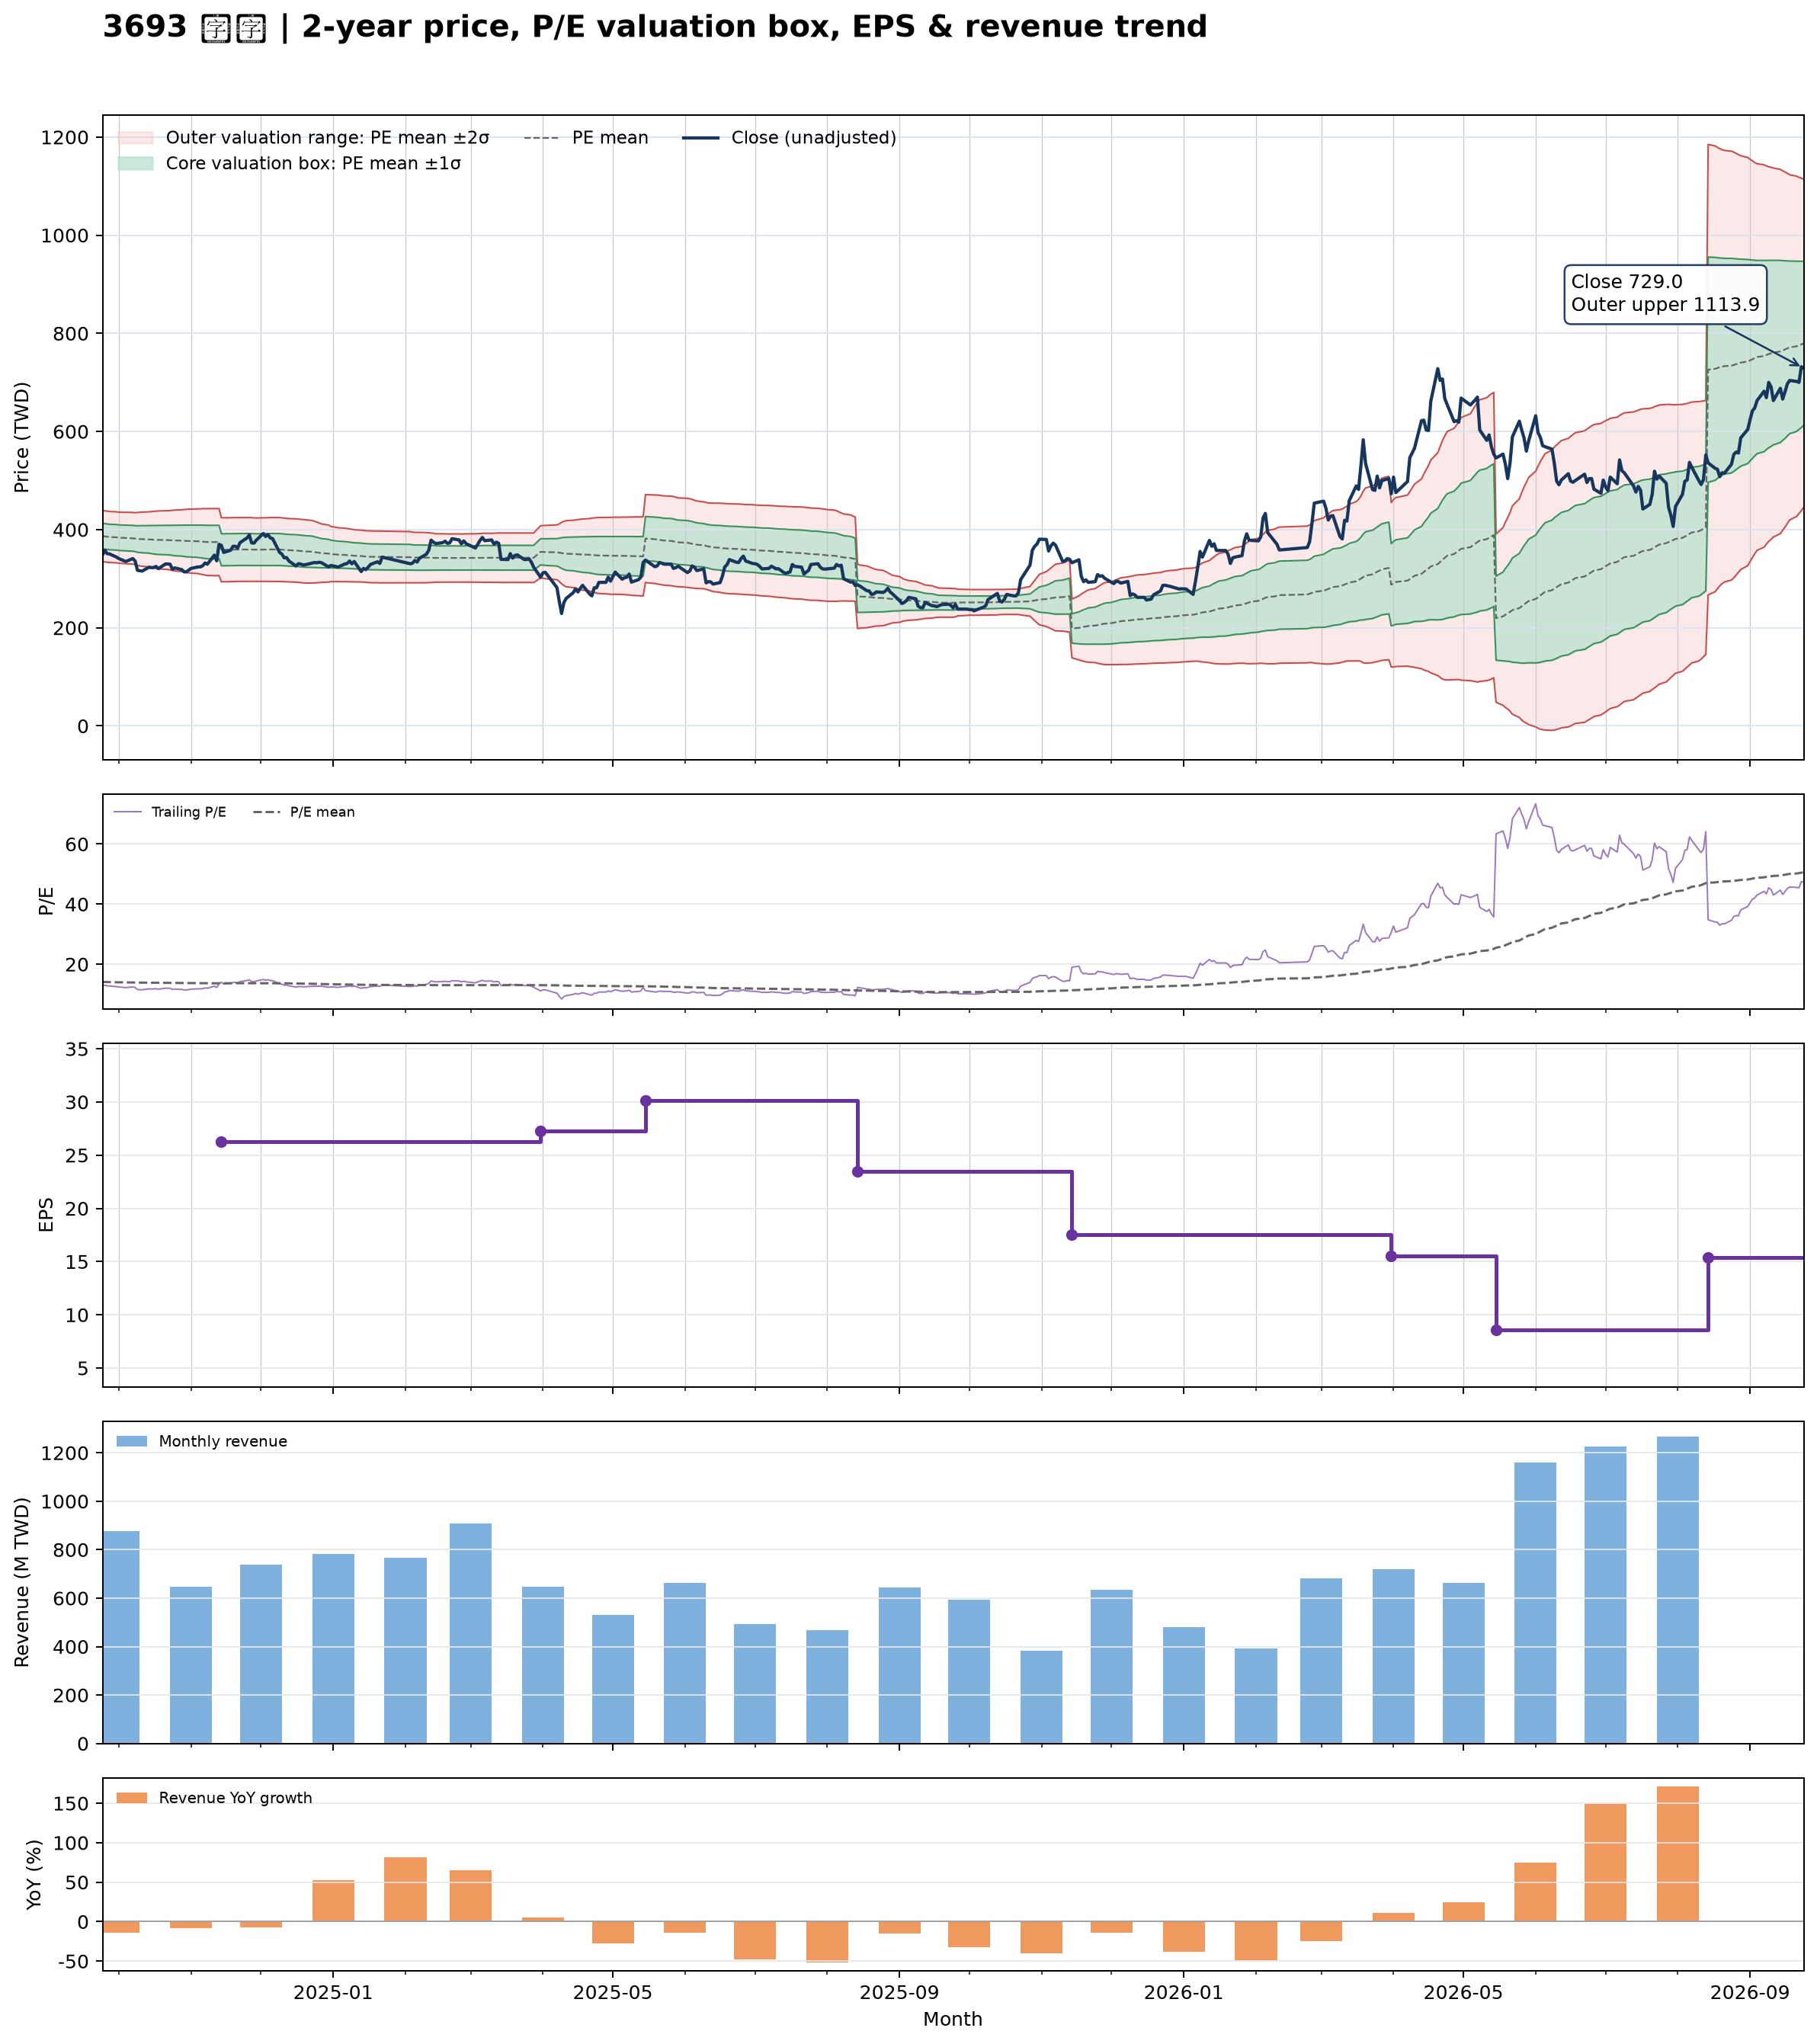

Source data for this figure (header and first rows):
date, close, available_date, period_end, ttm_eps, pe, pe_mean, pe_std, price_m2, price_m1, price_mean, price_p1, price_p2, forward_eps, forward_pe, forward_pe_mean, forward_pe_std, forward_price_m2, forward_price_m1, forward_price_mean, forward_price_p1, forward_price_p2
2024-09-24, 348.5, 2024-08-14, 2024-06-30, 27.44, 12.7, 14.09, 0.9502, 334.6, 360.6, 386.7, 412.8, 438.9, , , , , , , , , 
2024-09-25, 358, 2024-08-14, 2024-06-30, 27.44, 13.05, 14.07, 0.9484, 334.1, 360.2, 386.2, 412.2, 438.2, , , , , , , , , 
2024-09-26, 351, 2024-08-14, 2024-06-30, 27.44, 12.79, 14.06, 0.951, 333.5, 359.6, 385.7, 411.8, 437.9, , , , , , , , , 
2024-09-27, 350.5, 2024-08-14, 2024-06-30, 27.44, 12.77, 14.03, 0.947, 333, 359, 385, 411, 437, , , , , , , , , 
2024-09-30, 344, 2024-08-14, 2024-06-30, 27.44, 12.54, 14.01, 0.9472, 332.4, 358.4, 384.3, 410.3, 436.3, , , , , , , , , 
2024-10-01, 341, 2024-08-14, 2024-06-30, 27.44, 12.43, 13.98, 0.9462, 331.7, 357.6, 383.6, 409.6, 435.5, , , , , , , , , 
2024-10-04, 335, 2024-08-14, 2024-06-30, 27.44, 12.21, 13.96, 0.9545, 330.6, 356.8, 383, 409.1, 435.3, , , , , , , , , 
2024-10-07, 341, 2024-08-14, 2024-06-30, 27.44, 12.43, 13.93, 0.9593, 329.7, 356, 382.4, 408.7, 435, , , , , , , , , 
2024-10-08, 336, 2024-08-14, 2024-06-30, 27.44, 12.24, 13.91, 0.9636, 328.8, 355.2, 381.7, 408.1, 434.5, , , , , , , , , 
2024-10-09, 317, 2024-08-14, 2024-06-30, 27.44, 11.55, 13.88, 0.9842, 326.9, 353.9, 380.9, 407.9, 435, , , , , , , , , 
2024-10-11, 315.5, 2024-08-14, 2024-06-30, 27.44, 11.5, 13.87, 1.007, 325.3, 352.9, 380.5, 408.2, 435.8, , , , , , , , , 
2024-10-14, 323.5, 2024-08-14, 2024-06-30, 27.44, 11.79, 13.85, 1.024, 324, 352.1, 380.2, 408.2, 436.3, , , , , , , , , 
2024-10-15, 322.5, 2024-08-14, 2024-06-30, 27.44, 11.75, 13.84, 1.041, 322.5, 351.1, 379.7, 408.2, 436.8, , , , , , , , , 
2024-10-16, 323, 2024-08-14, 2024-06-30, 27.44, 11.77, 13.83, 1.056, 321.4, 350.4, 379.4, 408.4, 437.3, , , , , , , , , 
2024-10-17, 325, 2024-08-14, 2024-06-30, 27.44, 11.84, 13.82, 1.065, 320.8, 350, 379.2, 408.4, 437.7, , , , , , , , , 
2024-10-18, 320.5, 2024-08-14, 2024-06-30, 27.44, 11.68, 13.81, 1.077, 319.9, 349.4, 379, 408.6, 438.1, , , , , , , , , 
2024-10-21, 330, 2024-08-14, 2024-06-30, 27.44, 12.03, 13.81, 1.086, 319.2, 349, 378.8, 408.6, 438.4, , , , , , , , , 
2024-10-22, 330, 2024-08-14, 2024-06-30, 27.44, 12.03, 13.8, 1.092, 318.8, 348.7, 378.7, 408.7, 438.6, , , , , , , , , 
2024-10-23, 329.5, 2024-08-14, 2024-06-30, 27.44, 12.01, 13.79, 1.101, 318.1, 348.3, 378.5, 408.7, 438.9, , , , , , , , , 
2024-10-24, 319, 2024-08-14, 2024-06-30, 27.44, 11.63, 13.78, 1.117, 316.9, 347.5, 378.2, 408.8, 439.5, , , , , , , , , 
2024-10-25, 322, 2024-08-14, 2024-06-30, 27.44, 11.73, 13.77, 1.131, 315.8, 346.8, 377.8, 408.9, 439.9, , , , , , , , , 
2024-10-28, 318.5, 2024-08-14, 2024-06-30, 27.44, 11.61, 13.76, 1.146, 314.6, 346.1, 377.5, 409, 440.4, , , , , , , , , 
2024-10-29, 314, 2024-08-14, 2024-06-30, 27.44, 11.44, 13.75, 1.162, 313.4, 345.3, 377.2, 409.1, 441, , , , , , , , , 
2024-10-30, 314, 2024-08-14, 2024-06-30, 27.44, 11.44, 13.74, 1.176, 312.4, 344.7, 377, 409.2, 441.5, , , , , , , , , 
2024-11-01, 321, 2024-08-14, 2024-06-30, 27.44, 11.7, 13.73, 1.188, 311.5, 344.1, 376.7, 409.3, 441.9, , , , , , , , , 
2024-11-04, 324, 2024-08-14, 2024-06-30, 27.44, 11.81, 13.71, 1.201, 310.4, 343.3, 376.3, 409.2, 442.2, , , , , , , , , 
2024-11-05, 324, 2024-08-14, 2024-06-30, 27.44, 11.81, 13.7, 1.213, 309.3, 342.6, 375.9, 409.2, 442.5, , , , , , , , , 
2024-11-06, 326.5, 2024-08-14, 2024-06-30, 27.44, 11.9, 13.69, 1.224, 308.3, 341.9, 375.5, 409.1, 442.7, , , , , , , , , 
2024-11-07, 332, 2024-08-14, 2024-06-30, 27.44, 12.1, 13.67, 1.233, 307.5, 341.3, 375.1, 409, 442.8, , , , , , , , , 
2024-11-08, 329.5, 2024-08-14, 2024-06-30, 27.44, 12.01, 13.65, 1.241, 306.5, 340.6, 374.7, 408.7, 442.8, , , , , , , , , 
2024-11-11, 348, 2024-08-14, 2024-06-30, 27.44, 12.68, 13.65, 1.243, 306.4, 340.5, 374.6, 408.7, 442.8, , , , , , , , , 
2024-11-12, 336.5, 2024-08-14, 2024-06-30, 27.44, 12.26, 13.65, 1.246, 306.1, 340.3, 374.5, 408.7, 442.9, , , , , , , , , 
2024-11-13, 370, 2024-08-14, 2024-06-30, 27.44, 13.48, 13.65, 1.243, 306.4, 340.6, 374.7, 408.8, 442.9, , , , , , , , , 
2024-11-14, 368, 2024-11-14, 2024-09-30, 26.27, 14.01, 13.66, 1.241, 293.7, 326.4, 359, 391.6, 424.2, , , , , , , , , 
2024-11-15, 353.5, 2024-11-14, 2024-09-30, 26.27, 13.46, 13.67, 1.241, 293.8, 326.4, 359, 391.6, 424.2, , , , , , , , , 
2024-11-18, 358, 2024-11-14, 2024-09-30, 26.27, 13.63, 13.67, 1.24, 294, 326.6, 359.1, 391.7, 424.3, , , , , , , , , 
2024-11-19, 366, 2024-11-14, 2024-09-30, 26.27, 13.93, 13.68, 1.239, 294.2, 326.8, 359.3, 391.9, 424.4, , , , , , , , , 
2024-11-20, 366, 2024-11-14, 2024-09-30, 26.27, 13.93, 13.69, 1.238, 294.5, 327, 359.5, 392, 424.5, , , , , , , , , 
2024-11-21, 362.5, 2024-11-14, 2024-09-30, 26.27, 13.8, 13.69, 1.238, 294.5, 327, 359.5, 392.1, 424.6, , , , , , , , , 
2024-11-22, 373.5, 2024-11-14, 2024-09-30, 26.27, 14.22, 13.69, 1.237, 294.5, 327, 359.5, 392, 424.5, , , , , , , , , 
2024-11-25, 383, 2024-11-14, 2024-09-30, 26.27, 14.58, 13.68, 1.237, 294.5, 327, 359.5, 392, 424.5, , , , , , , , , 
2024-11-26, 389, 2024-11-14, 2024-09-30, 26.27, 14.81, 13.69, 1.239, 294.5, 327, 359.6, 392.2, 424.7, , , , , , , , , 
2024-11-27, 373, 2024-11-14, 2024-09-30, 26.27, 14.2, 13.68, 1.236, 294.5, 327, 359.5, 392, 424.4, , , , , , , , , 
2024-11-28, 372.5, 2024-11-14, 2024-09-30, 26.27, 14.18, 13.68, 1.232, 294.6, 327, 359.3, 391.7, 424, , , , , , , , , 
2024-11-29, 378.5, 2024-11-14, 2024-09-30, 26.27, 14.41, 13.67, 1.228, 294.7, 326.9, 359.2, 391.5, 423.7, , , , , , , , , 
2024-12-02, 392, 2024-11-14, 2024-09-30, 26.27, 14.92, 13.68, 1.232, 294.6, 327, 359.3, 391.7, 424.1, , , , , , , , , 
2024-12-03, 386, 2024-11-14, 2024-09-30, 26.27, 14.69, 13.68, 1.234, 294.6, 327, 359.4, 391.8, 424.2, , , , , , , , , 
2024-12-04, 390, 2024-11-14, 2024-09-30, 26.27, 14.85, 13.68, 1.236, 294.5, 327, 359.5, 391.9, 424.4, , , , , , , , , 
2024-12-05, 383, 2024-11-14, 2024-09-30, 26.27, 14.58, 13.69, 1.237, 294.5, 327, 359.5, 392, 424.5, , , , , , , , , 
2024-12-06, 381.5, 2024-11-14, 2024-09-30, 26.27, 14.52, 13.69, 1.239, 294.5, 327.1, 359.6, 392.2, 424.7, , , , , , , , , 
2024-12-09, 353.5, 2024-11-14, 2024-09-30, 26.27, 13.46, 13.68, 1.238, 294.4, 326.9, 359.4, 392, 424.5, , , , , , , , , 
2024-12-10, 350, 2024-11-14, 2024-09-30, 26.27, 13.32, 13.67, 1.234, 294.3, 326.7, 359.1, 391.5, 424, , , , , , , , , 
2024-12-11, 342.5, 2024-11-14, 2024-09-30, 26.27, 13.04, 13.66, 1.231, 294, 326.4, 358.7, 391.1, 423.4, , , , , , , , , 
2024-12-12, 343, 2024-11-14, 2024-09-30, 26.27, 13.06, 13.64, 1.229, 293.8, 326.1, 358.4, 390.7, 423, , , , , , , , , 
2024-12-13, 336, 2024-11-14, 2024-09-30, 26.27, 12.79, 13.63, 1.228, 293.5, 325.7, 358, 390.2, 422.5, , , , , , , , , 
2024-12-16, 326, 2024-11-14, 2024-09-30, 26.27, 12.41, 13.61, 1.229, 292.9, 325.2, 357.5, 389.7, 422, , , , , , , , , 
2024-12-17, 330.5, 2024-11-14, 2024-09-30, 26.27, 12.58, 13.59, 1.228, 292.5, 324.7, 357, 389.3, 421.5, , , , , , , , , 
2024-12-18, 330, 2024-11-14, 2024-09-30, 26.27, 12.56, 13.57, 1.228, 292, 324.3, 356.6, 388.8, 421.1, , , , , , , , , 
2024-12-19, 328, 2024-11-14, 2024-09-30, 26.27, 12.49, 13.56, 1.228, 291.6, 323.8, 356.1, 388.4, 420.6, , , , , , , , , 
2024-12-20, 328.5, 2024-11-14, 2024-09-30, 26.27, 12.5, 13.54, 1.226, 291.2, 323.4, 355.6, 387.8, 420, , , , , , , , , 
... 427 more rows
